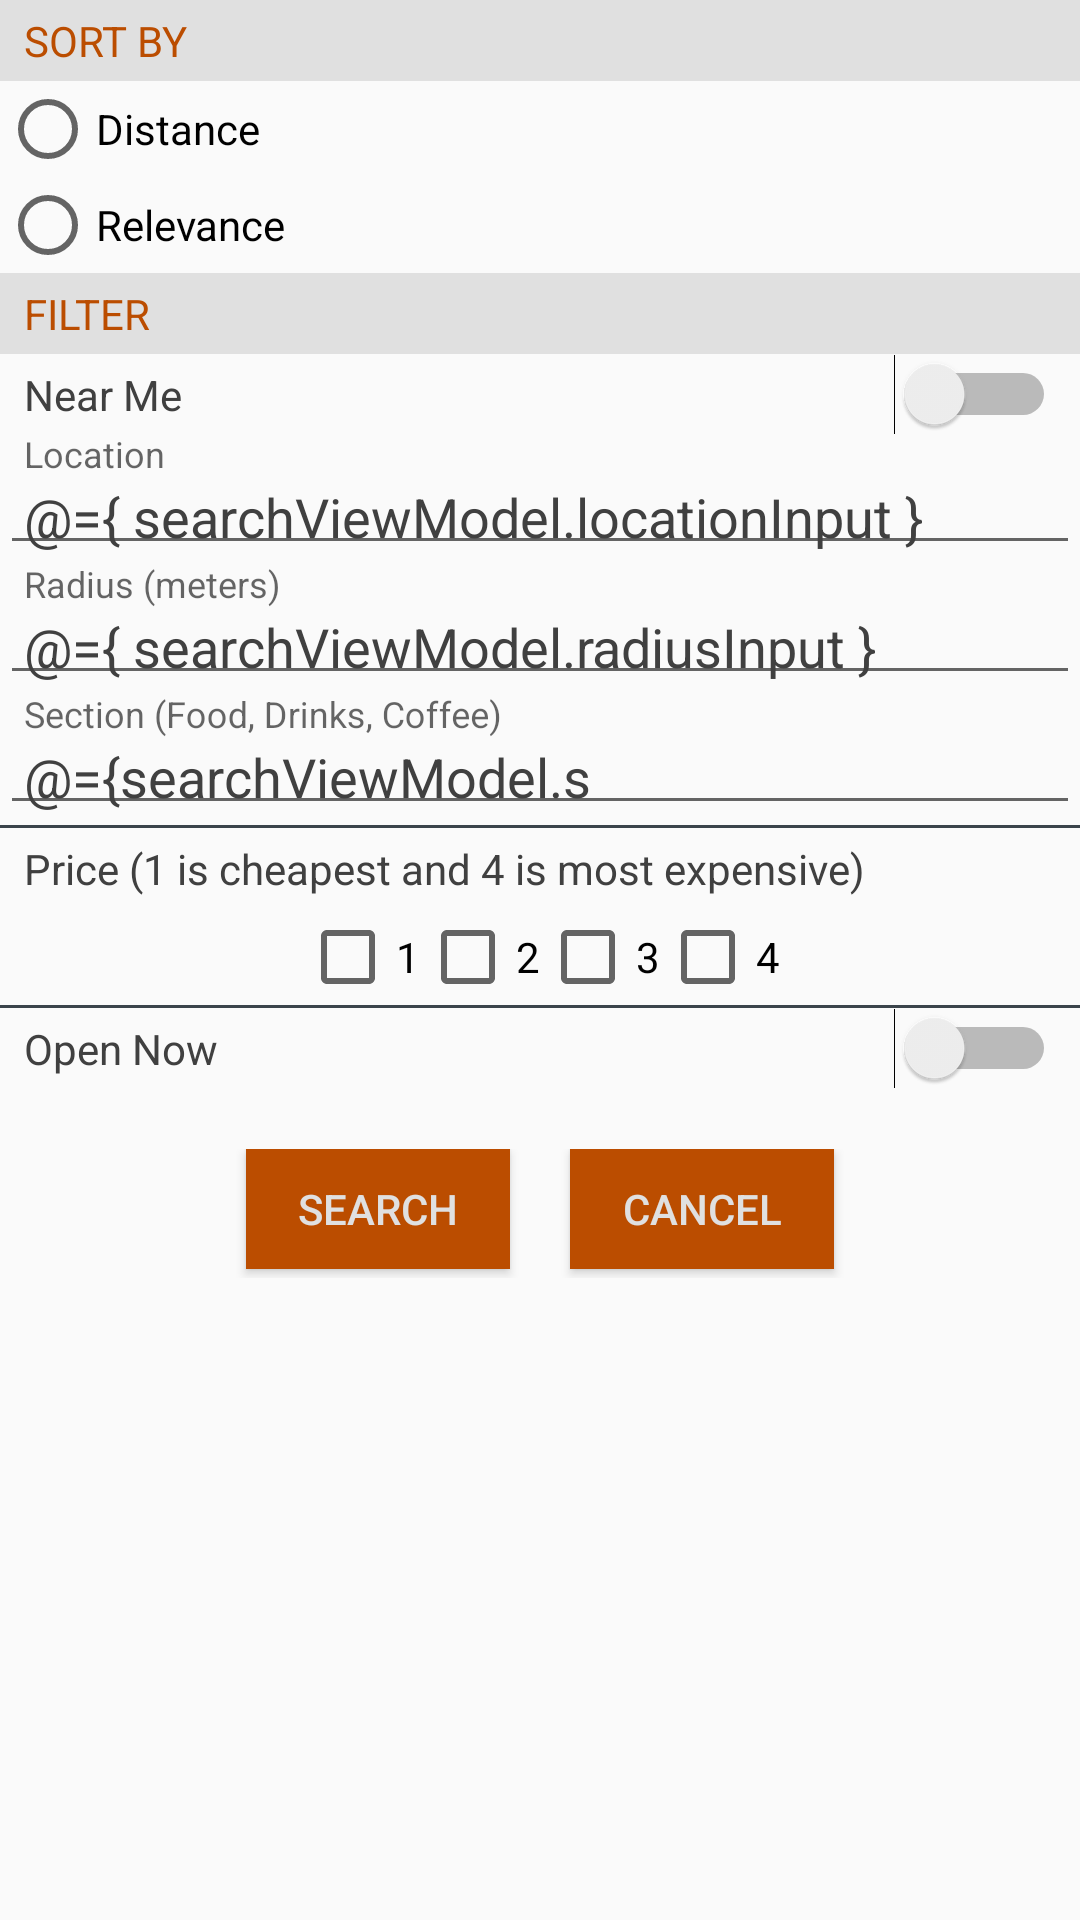

Layout XML and referenced resources for this Android screen:
<!-- AndroidManifest.xml: application theme AppTheme -->
<!-- res/layout/activity_search.xml -->
<?xml version="1.0" encoding="utf-8"?>
<layout xmlns:android="http://schemas.android.com/apk/res/android">

    <data>

        <import type="android.view.View" />

        <variable
            name="searchViewModel"
            type="com.ridvan.lovenue.viewmodels.SearchVenueViewModel" />

    </data>

    <LinearLayout
        android:layout_width="match_parent"
        android:layout_height="match_parent">

        <LinearLayout style="@style/GroupStyle">

            <TextView
                style="@style/HeaderStyle"
                android:text="@string/sort_by" />

            <RadioGroup
                android:layout_width="match_parent"
                android:layout_height="wrap_content"
                android:orientation="vertical">

                <RadioButton
                    android:layout_width="wrap_content"
                    android:layout_height="wrap_content"
                    android:checked="@={ searchViewModel.sortByDistance }"
                    android:text="@string/distance" />

                <RadioButton
                    android:layout_width="wrap_content"
                    android:layout_height="wrap_content"
                    android:checked="@={ !searchViewModel.sortByDistance }"
                    android:text="@string/relevance" />
            </RadioGroup>

            <LinearLayout style="@style/GroupStyle">

                <TextView
                    style="@style/HeaderStyle"
                    android:text="@string/filter" />

                <Switch
                    style="@style/TextStyle"
                    android:checked="@={ searchViewModel.nearMe }"
                    android:text="@string/near_me" />

                <android.support.design.widget.TextInputLayout
                    android:layout_width="match_parent"
                    android:layout_height="wrap_content"
                    android:visibility="@{ searchViewModel.nearMe ? View.GONE : View.VISIBLE }">

                    <EditText
                        style="@style/TextStyle"
                        android:hint="@string/enter_location"
                        android:maxLength="100"
                        android:text="@={ searchViewModel.locationInput }" />
                </android.support.design.widget.TextInputLayout>
            </LinearLayout>


            <android.support.design.widget.TextInputLayout
                android:layout_width="match_parent"
                android:layout_height="wrap_content">

                <EditText
                    style="@style/TextStyle"
                    android:hint="@string/radius"
                    android:inputType="number"
                    android:maxLength="10000"
                    android:text="@={ searchViewModel.radiusInput }" />
            </android.support.design.widget.TextInputLayout>

            <android.support.design.widget.TextInputLayout
                android:layout_width="match_parent"
                android:layout_height="wrap_content">

                <EditText
                    style="@style/TextStyle"
                    android:hint="@string/section"
                    android:maxLength="20"
                    android:text="@={searchViewModel.sectionInput}" />
            </android.support.design.widget.TextInputLayout>

            <View style="@style/Divider" />

            <LinearLayout
                android:layout_width="match_parent"
                android:layout_height="wrap_content"
                android:orientation="vertical">

                <TextView
                    style="@style/TextStyle"
                    android:text="@string/price_range" />

                <LinearLayout
                    android:layout_width="match_parent"
                    android:layout_height="wrap_content"
                    android:gravity="center"
                    android:orientation="horizontal">

                    <CheckBox
                        android:layout_width="wrap_content"
                        android:layout_height="wrap_content"
                        android:checked="@={searchViewModel.priceOne}"
                        android:text="1" />

                    <CheckBox
                        android:layout_width="wrap_content"
                        android:layout_height="wrap_content"
                        android:checked="@={searchViewModel.priceTwo}"
                        android:text="2" />

                    <CheckBox
                        android:layout_width="wrap_content"
                        android:layout_height="wrap_content"
                        android:checked="@={searchViewModel.priceThree}"
                        android:text="3" />

                    <CheckBox
                        android:layout_width="wrap_content"
                        android:layout_height="wrap_content"
                        android:checked="@={searchViewModel.priceFour}"
                        android:text="4" />

                </LinearLayout>
            </LinearLayout>

            <View style="@style/Divider" />

            <Switch
                style="@style/TextStyle"
                android:checked="@={ searchViewModel.openNow }"
                android:text="@string/open_now" />

            <LinearLayout
                android:layout_width="wrap_content"
                android:layout_height="wrap_content"
                android:layout_gravity="center_horizontal"
                android:layout_marginTop="20dp"
                android:orientation="horizontal">

                <Button
                    android:id="@+id/search_button"
                    style="@style/LovenueButtonStyle"
                    android:text="@string/search" />

                <Button
                    android:id="@+id/cancel_button"
                    style="@style/LovenueButtonStyle"
                    android:text="@string/cancel" />
            </LinearLayout>
        </LinearLayout>
    </LinearLayout>
</layout>
<!-- resources referenced by this layout -->
<resources>
  <string name="cancel">Cancel</string>
  <string name="distance">Distance</string>
  <string name="enter_location">Location</string>
  <string name="filter">FILTER</string>
  <string name="near_me">Near Me</string>
  <string name="open_now">Open Now</string>
  <string name="price_range">Price (1 is cheapest and 4 is most expensive)</string>
  <string name="radius">Radius (meters)</string>
  <string name="relevance">Relevance</string>
  <string name="search">Search</string>
  <string name="section">Section (Food, Drinks, Coffee)</string>
  <string name="sort_by">SORT BY</string>
  <style name="Divider">
          <item name="android:layout_width">match_parent</item>
          <item name="android:layout_height">1dp</item>
          <item name="android:background">@color/colorDarkGray</item>
      </style>
  <style name="GroupStyle">
          <item name="android:layout_width">match_parent</item>
          <item name="android:layout_height">wrap_content</item>
          <item name="android:orientation">vertical</item>
      </style>
  <style name="HeaderStyle">
          <item name="android:layout_width">match_parent</item>
          <item name="android:layout_height">wrap_content</item>
          <item name="android:paddingTop">@dimen/padding_top</item>
          <item name="android:paddingBottom">@dimen/padding_bottom</item>
          <item name="android:paddingRight">@dimen/padding_right</item>
          <item name="android:paddingLeft">@dimen/padding_left</item>
          <item name="android:background">@color/colorGrey</item>
          <item name="android:textColor">@color/colorPrimaryDark</item>
      </style>
  <style name="LovenueButtonStyle">
          <item name="android:layout_width">match_parent</item>
          <item name="android:layout_height">40dp</item>
          <item name="android:textColor">@color/colorGrey</item>
          <item name="android:background">@color/colorPrimaryDark</item>
          <item name="android:textSize">14dp</item>
          <item name="android:height">40dp</item>
          <item name="android:paddingLeft">10dp</item>
          <item name="android:paddingRight">10dp</item>
          <item name="android:layout_marginLeft">10dp</item>
          <item name="android:layout_marginRight">10dp</item>
          <item name="android:maxHeight">40dp</item>
          <item name="android:layout_marginBottom">3dp</item>
          <item name="android:clickable">true</item>
          <item name="android:textAllCaps">true</item>
          <item name="borderWidth">0dp</item>
      </style>
  <style name="TextStyle">
          <item name="android:layout_width">match_parent</item>
          <item name="android:layout_height">wrap_content</item>
          <item name="android:paddingTop">@dimen/padding_top</item>
          <item name="android:paddingBottom">@dimen/padding_bottom</item>
          <item name="android:paddingRight">@dimen/padding_right</item>
          <item name="android:paddingLeft">@dimen/padding_left</item>
          <item name="android:textColor">@color/colorTextGrey</item>
      </style>
  <style name="AppTheme" parent="Theme.AppCompat.Light.DarkActionBar">
          
          <item name="colorPrimary">@color/colorPrimary</item>
          <item name="colorPrimaryDark">@color/colorPrimaryDark</item>
          <item name="colorAccent">@color/colorAccent</item>
      </style>
  <color name="colorDarkGray">#3b444b</color>
  <dimen name="padding_top">4dp</dimen>
  <dimen name="padding_bottom">4dp</dimen>
  <dimen name="padding_right">8dp</dimen>
  <dimen name="padding_left">8dp</dimen>
  <color name="colorGrey">#E0E0E0</color>
  <color name="colorPrimaryDark">#bb4d00</color>
  <color name="colorTextGrey">#404040</color>
  <color name="colorPrimary">#f57c00</color>
  <color name="colorAccent">#ffad42</color>
</resources>
